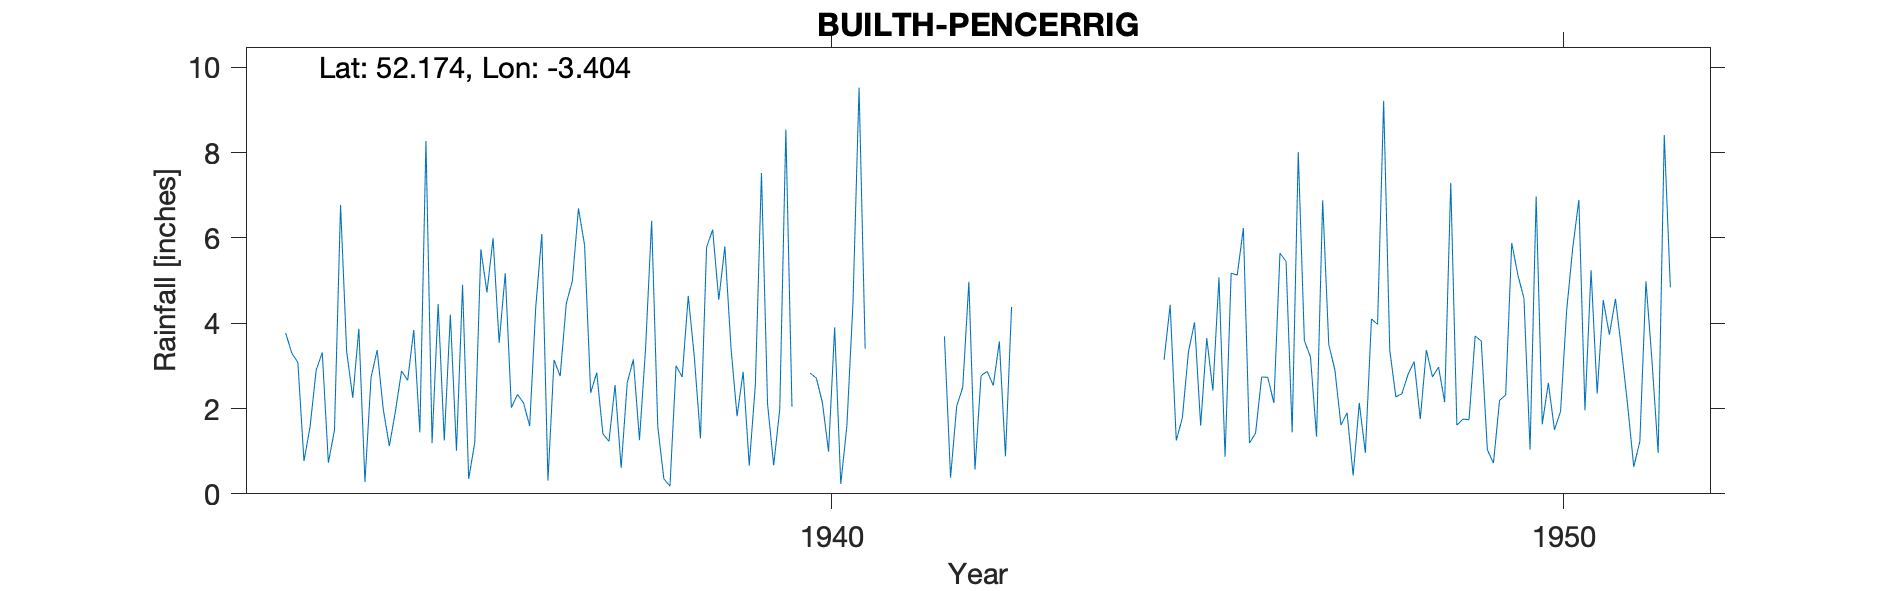

The table this chart was drawn from, first rows:
BUILTH-PENCERRIG, , , , , , , , , , , , , , , , , , , , , , , 
Grid ref, SO041538, Long, -3.404, Lat, 52.17, Elevation, 750, ft., , , , , , , , , , , , , , , 
Station no, 4221/2, , , , , , , , , , , , , , , , , , , , , , 
, 1931, 1932, 1933, 1934, 1935, 1936, 1937, 1938, 1939, 1940, 1941, 1942, 1943, 1944, 1945, 1946, 1947, 1948, 1949, 1950, 1951, 1952, 1953
January, , , 3.77, 3.87, 1.19, 5.17, 6.69, 6.4, 5.8, -999, , 3.69, , , 3.14, 5.13, 3.21, 9.21, 1.61, 1.04, 4.54, , 
February, , , 3.3, 0.28, 4.45, 2.02, 5.83, 1.58, 3.43, -999, , 0.38, , , 4.43, 6.23, 1.34, 3.37, 1.75, 6.97, 3.73, , 
March, , , 3.08, 2.73, 1.25, 2.33, 2.37, 0.35, 1.82, 2.83, , 2.05, , , 1.25, 1.19, 6.88, 2.27, 1.74, 1.63, 4.57, , 
April, , , 0.77, 3.37, 4.2, 2.13, 2.84, 0.18, 2.86, 2.71, , 2.5, , , 1.78, 1.42, 3.5, 2.35, 3.7, 2.6, 3.37, , 
May, , , 1.57, 1.98, 1.01, 1.59, 1.41, 3, 0.66, 2.13, , 4.97, , , 3.33, 2.74, 2.91, 2.8, 3.58, 1.5, 2.07, , 
June, , , 2.9, 1.12, 4.9, 4.38, 1.23, 2.74, 2.56, 0.99, , 0.57, , , 4.02, 2.73, 1.61, 3.1, 1.03, 1.93, 0.63, , 
July, , , 3.31, 1.94, 0.35, 6.09, 2.55, 4.64, 7.52, 3.9, , 2.77, , , 1.6, 2.13, 1.9, 1.75, 0.72, 4.3, 1.23, , 
August, , , 0.73, 2.88, 1.2, 0.31, 0.61, 3.2, 2.1, 0.23, , 2.87, , , 3.65, 5.64, 0.43, 3.37, 2.19, 5.77, 4.98, , 
September, , , 1.49, 2.66, 5.73, 3.14, 2.61, 1.3, 0.67, 1.59, , 2.54, , , 2.42, 5.45, 2.13, 2.74, 2.32, 6.89, 3.09, , 
October, , , 6.77, 3.84, 4.72, 2.76, 3.15, 5.78, 1.98, 4.46, , 3.57, , , 5.07, 1.44, 0.96, 2.97, 5.88, 1.96, 0.96, , 
November, , , 3.34, 1.44, 5.99, 4.46, 1.26, 6.19, 8.54, 9.52, , 0.88, , , 0.87, 8.01, 4.1, 2.15, 5.13, 5.24, 8.41, , 
December, , , 2.25, 8.27, 3.54, 4.99, 3.41, 4.55, 2.04, 3.4, , 4.38, , , 5.17, 3.59, 3.97, 7.29, 4.58, 2.35, 4.84, , 
Total, , , 33.28, 34.38, 38.53, 39.37, 33.96, 39.91, 39.98, 36.93, , 31.17, , , 36.73, 45.7, 32.94, 43.37, 34.23, 42.18, 42.42, , 
NGR is from 1950s record and is adjacent…, , , , , , , , , , , , , , , , , , , , , , , 
1940s and 950s record notes the exposure…, , , , , , , , , , , , , , , , , , , , , , , 
